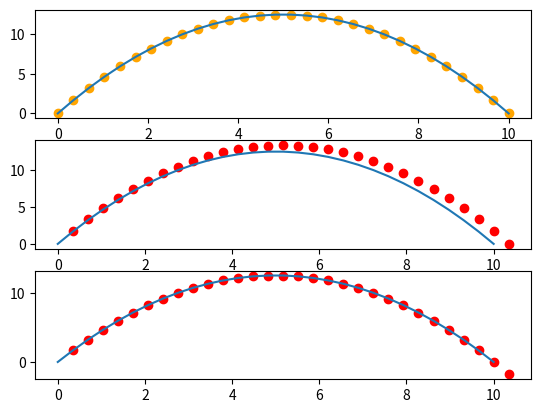

Python code for this plot:
from scipy.integrate import odeint

import numpy as np
import matplotlib.pyplot as pl

def euler(F, ini, t):
  delta_t = t[-1] - t[-2]
  values = []
  for time in t:
    ini = ini + F(ini, time) * delta_t
    values.append(1*ini)
  return values

def runge(F, ini, t):
  delta_t = t[-1] - t[-2]
  values = []
  for time in t:
    ini = ini + 1/2 * delta_t * (F(ini,time) + F(ini + delta_t * F(ini,time), time))
    values.append(1*ini)
  return values

def F(X,t):
  return np.array([X[2],X[3],0,-1])

ini = np.array([0,0,1,5])
t = np.linspace(0,10,30)
z = odeint(F,ini,t)
e = np.array(euler(F, ini, t))
r = np.array(runge(F, ini, t))

print(e)
print(z)
print(r)

#fig = pl.figure()

pl.subplot(3,1,1)
pl.scatter(z[:,0],z[:,1], color='orange')
pl.plot(t,t*(5-t/2))
#ax1.axes().set_aspect('equal')

pl.subplot(3,1,2)
pl.scatter(e[:,0],e[:,1], color='red')
pl.plot(t,t*(5-t/2))
#ax2.axes().set_aspect('equal')

pl.subplot(3,1,3)
pl.scatter(r[:,0],r[:,1], color='red')
pl.plot(t,t*(5-t/2))

pl.show()

